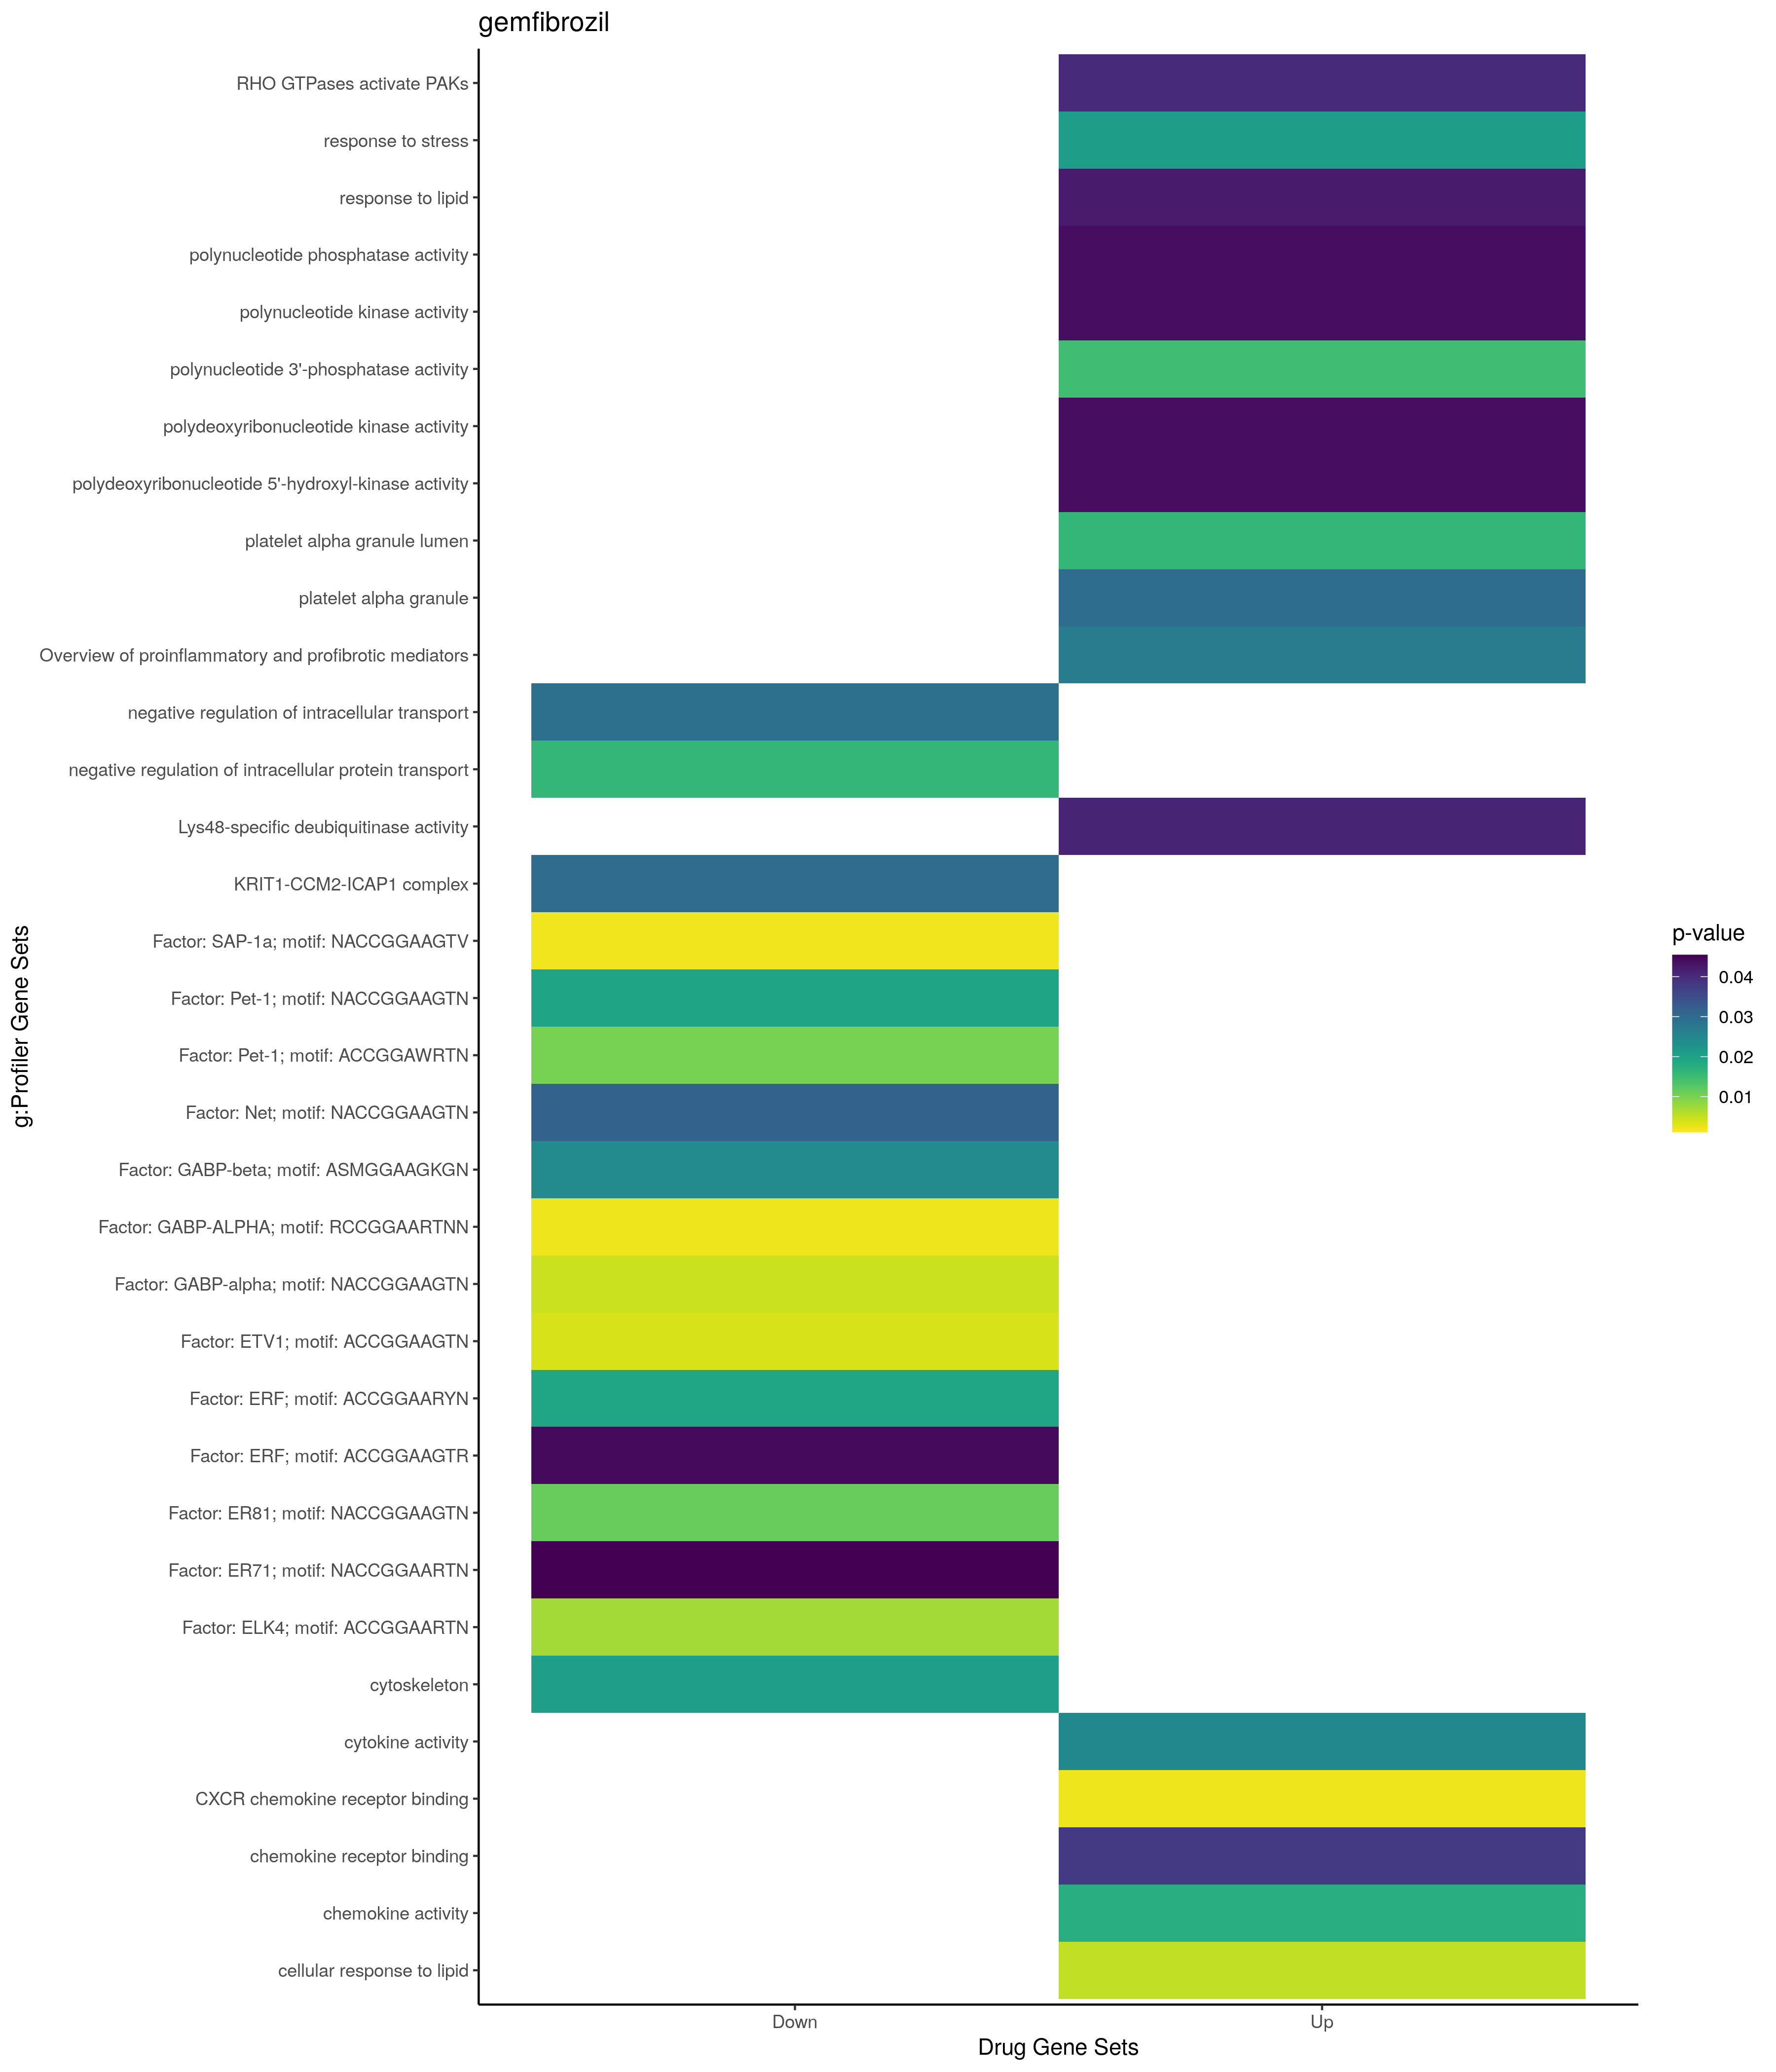

The data file committed next to this chart (first rows):
; query; significant; p_value; term_size; query_size; intersection_size; precision; recall; term_id; source; term_name; effective_domain_size; source_order; set
1; query_1; TRUE; 0,00526937509265761; 573; 10; 5; 0,5; 0,0087260034904014; GO:0071396; GO:BP; cellular response to lipid; 21100; 19425; Up
2; query_1; TRUE; 0,0209741777038097; 3851; 16; 11; 0,6875; 0,00285640093482212; GO:0006950; GO:BP; response to stress; 21100; 2884; Up
3; query_1; TRUE; 0,0423304866170384; 879; 10; 5; 0,5; 0,00568828213879408; GO:0033993; GO:BP; response to lipid; 21100; 9631; Up
4; query_1; TRUE; 0,0160050589805158; 66; 5; 2; 0,4; 0,0303030303030303; GO:0031093; GO:CC; platelet alpha granule lumen; 21698; 1218; Up
5; query_1; TRUE; 0,0298174127415034; 90; 5; 2; 0,4; 0,0222222222222222; GO:0031091; GO:CC; platelet alpha granule; 21698; 1216; Up
6; query_1; TRUE; 0,00221904445680284; 18; 5; 2; 0,4; 0,111111111111111; GO:0045236; GO:MF; CXCR chemokine receptor binding; 20183; 7156; Up
7; query_1; TRUE; 0,0146587716477405; 1; 1; 1; 1; 1; GO:0046403; GO:MF; polynucleotide 3'-phosphatase activity; 20183; 7238; Up
8; query_1; TRUE; 0,017710557791043; 50; 5; 2; 0,4; 0,04; GO:0008009; GO:MF; chemokine activity; 20183; 1922; Up
9; query_1; TRUE; 0,0247305816156999; 235; 8; 3; 0,375; 0,0127659574468085; GO:0005125; GO:MF; cytokine activity; 20183; 1625; Up
10; query_1; TRUE; 0,0379079322768837; 73; 5; 2; 0,4; 0,0273972602739726; GO:0042379; GO:MF; chemokine receptor binding; 20183; 6635; Up
11; query_1; TRUE; 0,0410991353904715; 17; 21; 2; 0,0952380952380952; 0,117647058823529; GO:1990380; GO:MF; Lys48-specific deubiquitinase activity; 20183; 12193; Up
12; query_1; TRUE; 0,0439763149431559; 3; 1; 1; 1; 0,333333333333333; GO:0051733; GO:MF; polydeoxyribonucleotide kinase activity; 20183; 9196; Up
13; query_1; TRUE; 0,0439763149431559; 3; 1; 1; 1; 0,333333333333333; GO:0046404; GO:MF; polydeoxyribonucleotide 5'-hydroxyl-kina…; 20183; 7239; Up
14; query_1; TRUE; 0,0439763149431559; 3; 1; 1; 1; 0,333333333333333; GO:0051734; GO:MF; polynucleotide kinase activity; 20183; 9197; Up
15; query_1; TRUE; 0,0439763149431559; 3; 1; 1; 1; 0,333333333333333; GO:0098518; GO:MF; polynucleotide phosphatase activity; 20183; 10354; Up
16; query_1; TRUE; 0,0401538755915178; 21; 9; 2; 0,222222222222222; 0,0952380952380952; REAC:R-HSA-5627123; REAC; RHO GTPases activate PAKs; 10770; 1749; Up
17; query_1; TRUE; 0,0269388436310394; 122; 8; 3; 0,375; 0,0245901639344262; WP:WP5095; WP; Overview of proinflammatory and profibro…; 7364; 39; Up
18; query_1; TRUE; 0,0299684731662294; 3; 1; 1; 1; 0,333333333333333; CORUM:6223; CORUM; KRIT1-CCM2-ICAP1 complex; 3627; 1985; Down
19; query_1; TRUE; 0,0159925629809521; 43; 3; 2; 0,666666666666667; 0,0465116279069767; GO:0090317; GO:BP; negative regulation of intracellular pro…; 21100; 21328; Down
20; query_1; TRUE; 0,0292615286764093; 58; 3; 2; 0,666666666666667; 0,0344827586206897; GO:0032387; GO:BP; negative regulation of intracellular tra…; 21100; 8733; Down
21; query_1; TRUE; 0,0207837459593905; 2355; 13; 7; 0,538461538461538; 0,0029723991507431; GO:0005856; GO:CC; cytoskeleton; 21698; 491; Down
22; query_1; TRUE; 0,00112779559276378; 2550; 14; 10; 0,714285714285714; 0,00392156862745098; TF:M11421; TF; Factor: ER81; motif: NACCGGAAGTN; 19958; 1958; Down
23; query_1; TRUE; 0,00198160681173348; 1995; 14; 9; 0,642857142857143; 0,00451127819548872; TF:M01167; TF; Factor: SAP-1a; motif: NACCGGAAGTV; 19958; 7426; Down
24; query_1; TRUE; 0,00220466609464401; 2737; 14; 10; 0,714285714285714; 0,00365363536719035; TF:M08917; TF; Factor: GABP-ALPHA; motif: RCCGGAARTNN; 19958; 2868; Down
25; query_1; TRUE; 0,00379216370027762; 1028; 14; 7; 0,5; 0,00680933852140078; TF:M03979; TF; Factor: ETV1; motif: ACCGGAAGTN; 19958; 2192; Down
26; query_1; TRUE; 0,00464104413449276; 2962; 14; 10; 0,714285714285714; 0,00337609723160027; TF:M11414; TF; Factor: GABP-alpha; motif: NACCGGAAGTN; 19958; 2872; Down
27; query_1; TRUE; 0,00716799977983327; 704; 14; 6; 0,428571428571429; 0,00852272727272727; TF:M03973; TF; Factor: ELK4; motif: ACCGGAARTN; 19958; 1870; Down
28; query_1; TRUE; 0,010168512789062; 2420; 14; 9; 0,642857142857143; 0,00371900826446281; TF:M02072; TF; Factor: Pet-1; motif: ACCGGAWRTN; 19958; 6528; Down
29; query_1; TRUE; 0,0113166640121343; 3258; 14; 10; 0,714285714285714; 0,00306936771025169; TF:M11420; TF; Factor: ER81; motif: NACCGGAAGTN; 19958; 1956; Down
30; query_1; TRUE; 0,0192168041575042; 2611; 14; 9; 0,642857142857143; 0,00344695518958254; TF:M02061; TF; Factor: ERF; motif: ACCGGAARYN; 19958; 2008; Down
31; query_1; TRUE; 0,0195626070210369; 1316; 14; 7; 0,5; 0,00531914893617021; TF:M11406; TF; Factor: Pet-1; motif: NACCGGAAGTN; 19958; 2386; Down
32; query_1; TRUE; 0,024352016749283; 2169; 5; 5; 1; 0,00230520977408944; TF:M01876; TF; Factor: GABP-beta; motif: ASMGGAAGKGN; 19958; 2882; Down
33; query_1; TRUE; 0,0317327109079259; 2035; 14; 8; 0,571428571428571; 0,00393120393120393; TF:M11442; TF; Factor: Net; motif: NACCGGAAGTN; 19958; 1866; Down
34; query_1; TRUE; 0,0443725577602815; 968; 14; 6; 0,428571428571429; 0,00619834710743802; TF:M03974; TF; Factor: ERF; motif: ACCGGAAGTR; 19958; 2010; Down
35; query_1; TRUE; 0,0454207952942907; 2136; 14; 8; 0,571428571428571; 0,00374531835205993; TF:M11413; TF; Factor: ER71; motif: NACCGGAARTN; 19958; 2254; Down
